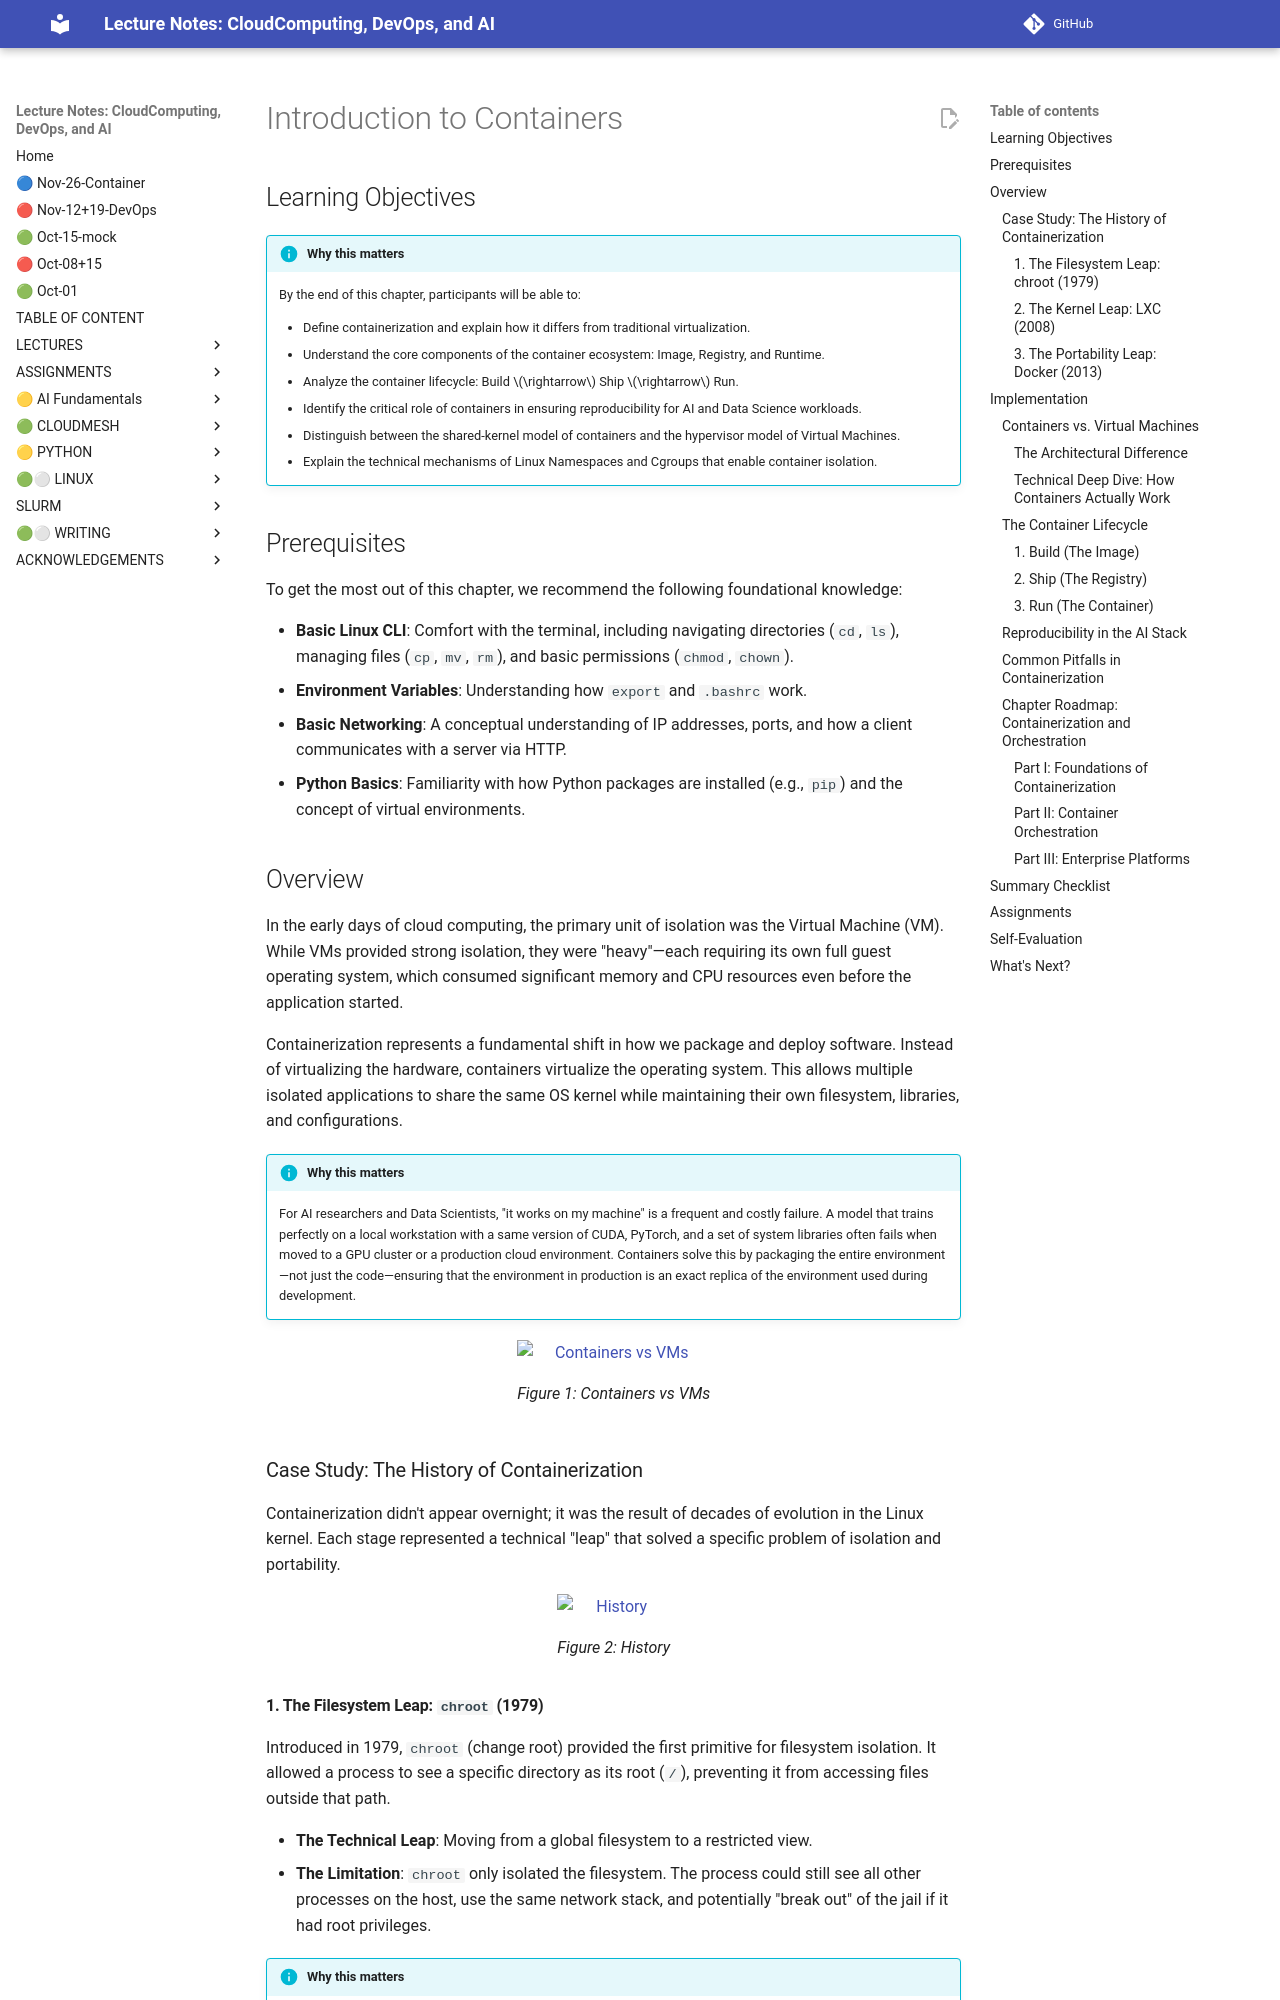

repository: cloudmesh-ai/cloudmesh-ai-lecture · page: section/container/foundations/containers/index.html · generator: mkdocs

# Introduction to Containers

## Learning Objectives

!!! info "Why this matters"
    By the end of this chapter, participants will be able to:

    - Define containerization and explain how it differs from traditional virtualization.
    - Understand the core components of the container ecosystem: Image, Registry, and Runtime.
    - Analyze the container lifecycle: Build $\rightarrow$ Ship $\rightarrow$ Run.
    - Identify the critical role of containers in ensuring reproducibility for AI and Data Science workloads.
    - Distinguish between the shared-kernel model of containers and the hypervisor model of Virtual Machines.
    - Explain the technical mechanisms of Linux Namespaces and Cgroups that enable container isolation.

## Prerequisites

To get the most out of this chapter, we recommend the following foundational knowledge:

- **Basic Linux CLI**: Comfort with the terminal, including navigating directories (`cd`, `ls`), managing files (`cp`, `mv`, `rm`), and basic permissions (`chmod`, `chown`).
- **Environment Variables**: Understanding how `export` and `.bashrc` work.
- **Basic Networking**: A conceptual understanding of IP addresses, ports, and how a client communicates with a server via HTTP.
- **Python Basics**: Familiarity with how Python packages are installed (e.g., `pip`) and the concept of virtual environments.

## Overview

In the early days of cloud computing, the primary unit of isolation was the Virtual Machine (VM). While VMs provided strong isolation, they were "heavy"—each requiring its own full guest operating system, which consumed significant memory and CPU resources even before the application started.

Containerization represents a fundamental shift in how we package and deploy software. Instead of virtualizing the hardware, containers virtualize the operating system. This allows multiple isolated applications to share the same OS kernel while maintaining their own filesystem, libraries, and configurations.

!!! info "Why this matters"
    For AI researchers and Data Scientists, "it works on my machine" is a frequent and costly failure. A model that trains perfectly on a local workstation with a same version of CUDA, PyTorch, and a set of system libraries often fails when moved to a GPU cluster or a production cloud environment. Containers solve this by packaging the entire environment—not just the code—ensuring that the environment in production is an exact replica of the environment used during development.

![Containers vs VMs](images/container-vs-vm-chatgpt.png)

### Case Study: The History of Containerization

Containerization didn't appear overnight; it was the result of decades of evolution in the Linux kernel. Each stage represented a technical "leap" that solved a specific problem of isolation and portability.

![History](images/history-container-chatgpt.png)

#### 1. The Filesystem Leap: `chroot` (1979)
Introduced in 1979, `chroot` (change root) provided the first primitive for filesystem isolation. It allowed a process to see a specific directory as its root (`/`), preventing it from accessing files outside that path.

- **The Technical Leap**: Moving from a global filesystem to a restricted view.
- **The Limitation**: `chroot` only isolated the filesystem. The process could still see all other processes on the host, use the same network stack, and potentially "break out" of the jail if it had root privileges.

!!! info "Why this matters"
    In the context of AI, `chroot` is analogous to creating a dedicated project folder. It keeps your files organized, but it does nothing to prevent a library version conflict at the system level.
